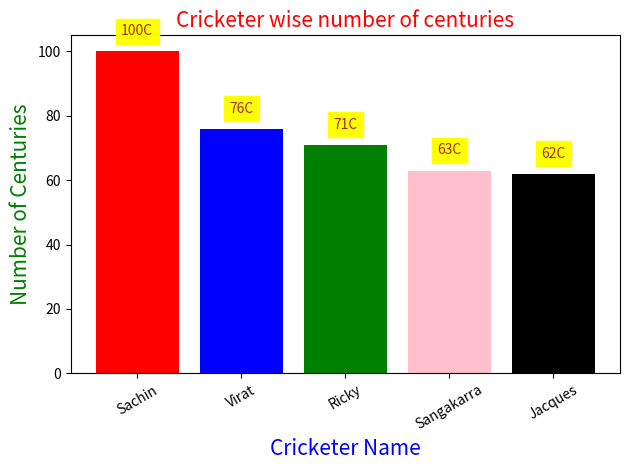

The matplotlib source for this figure:
import matplotlib.pyplot as myplt
my_cricketers = ['Sachin','Virat','Ricky','Sangakarra','Jacques'] # x-axis values
my_centuries = [100,76,71,63,62] #height of bars, y-axis values
mycolorlist=['r','b','g','pink','k']
myplt.bar(my_cricketers,my_centuries, color=mycolorlist) # right alignment
myplt.xlabel('Cricketer Name',color='b',fontsize=15)
myplt.ylabel('Number of Centuries',color='g',fontsize=15)
myplt.title('Cricketer wise number of centuries',color='r',fontsize=15)
myplt.xticks(my_cricketers, rotation=30)
myplt.tight_layout()
#print(help(myplt.annotate))
for loop in range(len(my_centuries)):
    myplt.annotate(f'{my_centuries[loop]}C',(my_cricketers[loop],my_centuries[loop]+5),
                   ha='center',color='brown',backgroundcolor='yellow')
myplt.show()